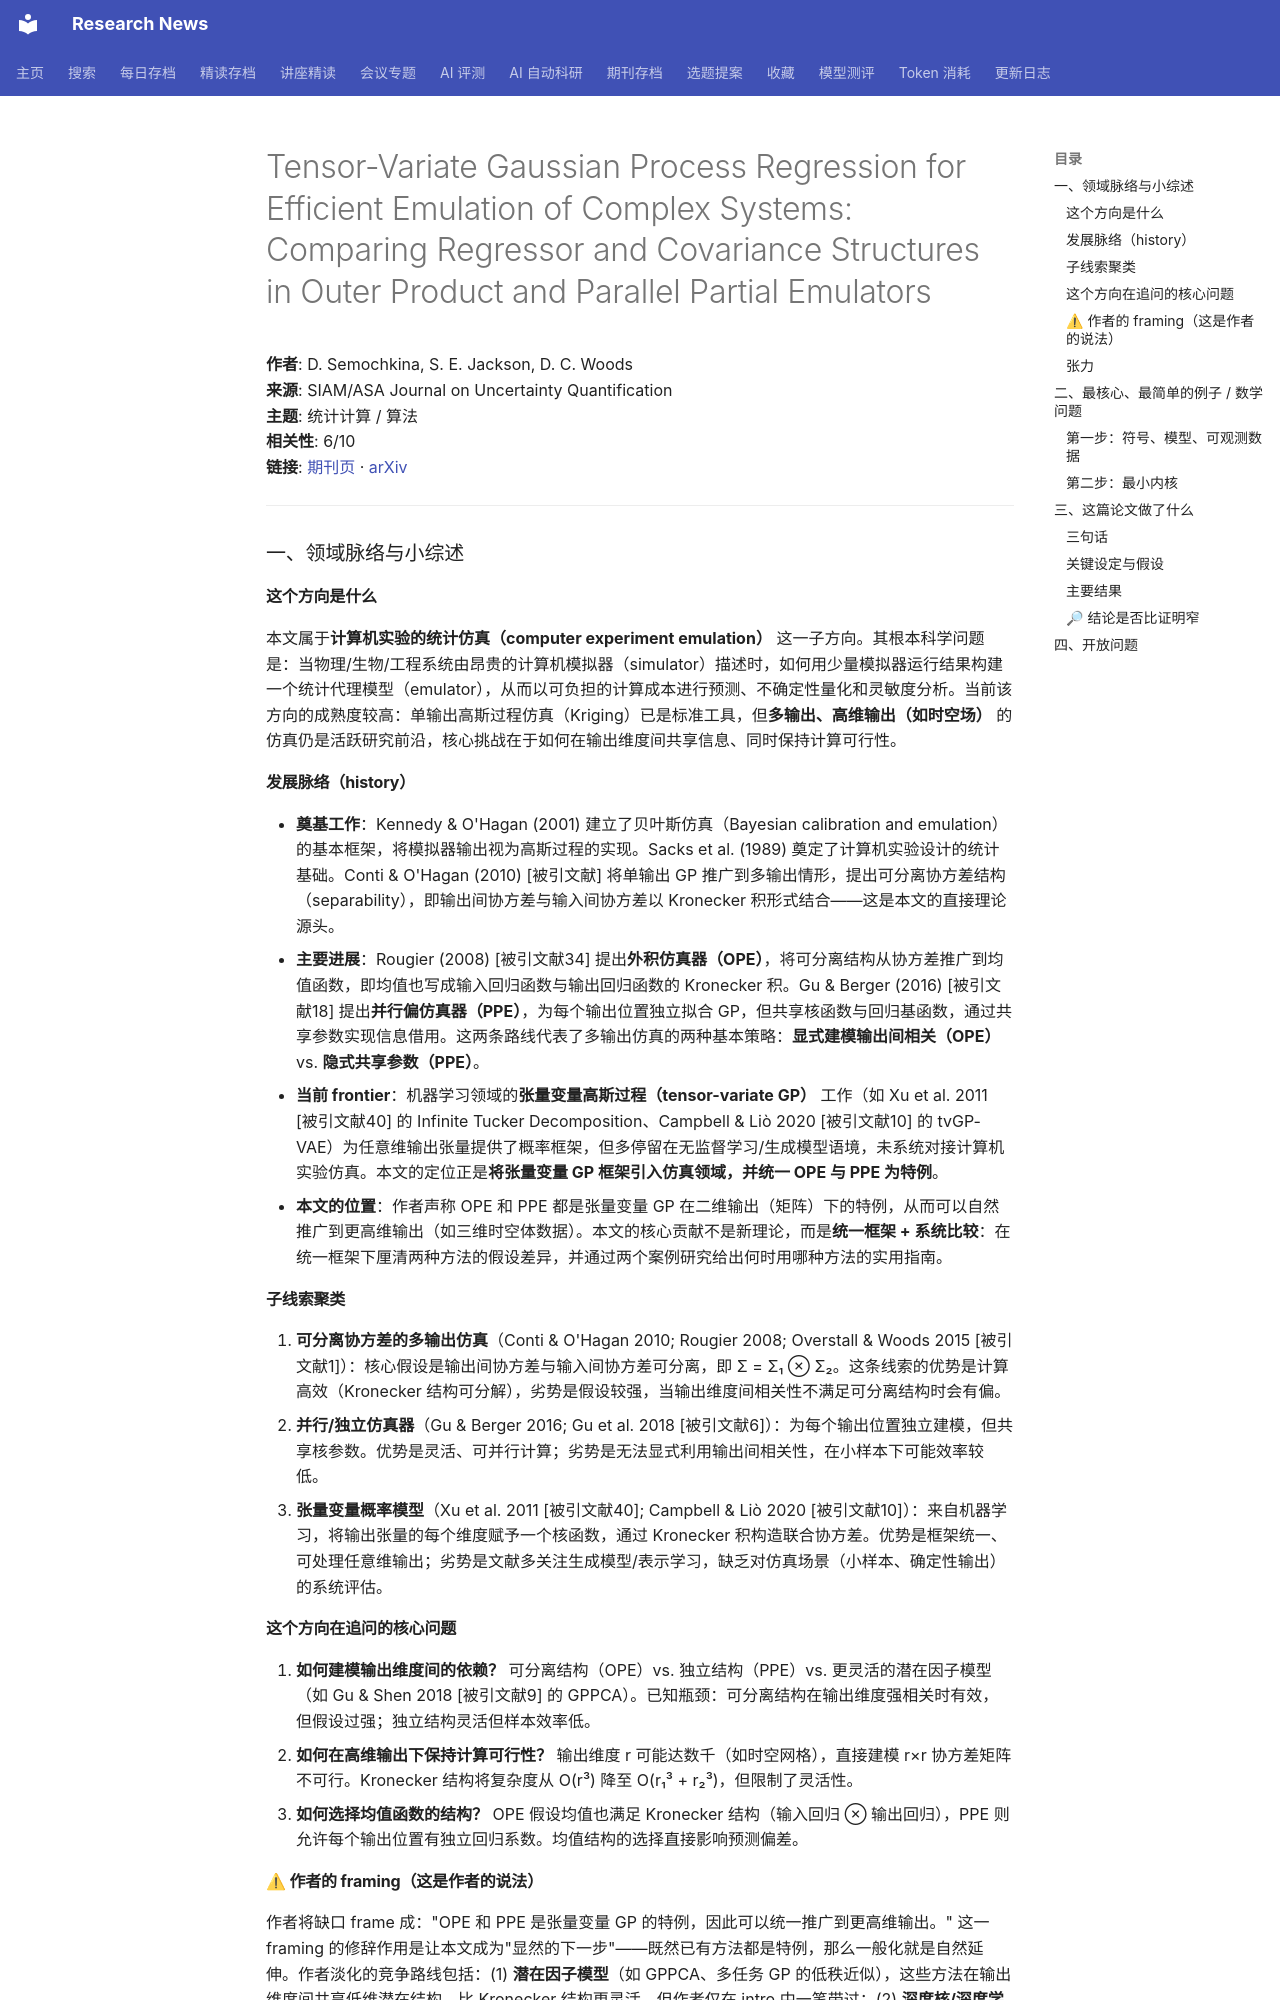

repository: cxy0714/research-news · page: deep_reads/2026-10-17-10.1137_24m1716835/index.html · generator: mkdocs

# Tensor-Variate Gaussian Process Regression for Efficient Emulation of Complex Systems: Comparing Regressor and Covariance Structures in Outer Product and Parallel Partial Emulators

**作者**: D. Semochkina, S. E. Jackson, D. C. Woods  
**来源**: SIAM/ASA Journal on Uncertainty Quantification  
**主题**: 统计计算 / 算法  
**相关性**: 6/10  
**链接**: [期刊页](https://doi.org/10.1137/24m1716835) · [arXiv](https://arxiv.org/abs/2502.10319)

---

### 一、领域脉络与小综述

#### 这个方向是什么

本文属于**计算机实验的统计仿真（computer experiment emulation）** 这一子方向。其根本科学问题是：当物理/生物/工程系统由昂贵的计算机模拟器（simulator）描述时，如何用少量模拟器运行结果构建一个统计代理模型（emulator），从而以可负担的计算成本进行预测、不确定性量化和灵敏度分析。当前该方向的成熟度较高：单输出高斯过程仿真（Kriging）已是标准工具，但**多输出、高维输出（如时空场）** 的仿真仍是活跃研究前沿，核心挑战在于如何在输出维度间共享信息、同时保持计算可行性。

#### 发展脉络（history）

- **奠基工作**：Kennedy & O'Hagan (2001) 建立了贝叶斯仿真（Bayesian calibration and emulation）的基本框架，将模拟器输出视为高斯过程的实现。Sacks et al. (1989) 奠定了计算机实验设计的统计基础。Conti & O'Hagan (2010) [被引文献] 将单输出 GP 推广到多输出情形，提出可分离协方差结构（separability），即输出间协方差与输入间协方差以 Kronecker 积形式结合——这是本文的直接理论源头。
- **主要进展**：Rougier (2008) [被引文献34] 提出**外积仿真器（OPE）**，将可分离结构从协方差推广到均值函数，即均值也写成输入回归函数与输出回归函数的 Kronecker 积。Gu & Berger (2016) [被引文献18] 提出**并行偏仿真器（PPE）**，为每个输出位置独立拟合 GP，但共享核函数与回归基函数，通过共享参数实现信息借用。这两条路线代表了多输出仿真的两种基本策略：**显式建模输出间相关（OPE）** vs. **隐式共享参数（PPE）**。
- **当前 frontier**：机器学习领域的**张量变量高斯过程（tensor-variate GP）** 工作（如 Xu et al. 2011 [被引文献40] 的 Infinite Tucker Decomposition、Campbell & Liò 2020 [被引文献10] 的 tvGP-VAE）为任意维输出张量提供了概率框架，但多停留在无监督学习/生成模型语境，未系统对接计算机实验仿真。本文的定位正是**将张量变量 GP 框架引入仿真领域，并统一 OPE 与 PPE 为特例**。
- **本文的位置**：作者声称 OPE 和 PPE 都是张量变量 GP 在二维输出（矩阵）下的特例，从而可以自然推广到更高维输出（如三维时空体数据）。本文的核心贡献不是新理论，而是**统一框架 + 系统比较**：在统一框架下厘清两种方法的假设差异，并通过两个案例研究给出何时用哪种方法的实用指南。

#### 子线索聚类

1. **可分离协方差的多输出仿真**（Conti & O'Hagan 2010; Rougier 2008; Overstall & Woods 2015 [被引文献1]）：核心假设是输出间协方差与输入间协方差可分离，即 Σ = Σ₁ ⊗ Σ₂。这条线索的优势是计算高效（Kronecker 结构可分解），劣势是假设较强，当输出维度间相关性不满足可分离结构时会有偏。
2. **并行/独立仿真器**（Gu & Berger 2016; Gu et al. 2018 [被引文献6]）：为每个输出位置独立建模，但共享核参数。优势是灵活、可并行计算；劣势是无法显式利用输出间相关性，在小样本下可能效率较低。
3. **张量变量概率模型**（Xu et al. 2011 [被引文献40]; Campbell & Liò 2020 [被引文献10]）：来自机器学习，将输出张量的每个维度赋予一个核函数，通过 Kronecker 积构造联合协方差。优势是框架统一、可处理任意维输出；劣势是文献多关注生成模型/表示学习，缺乏对仿真场景（小样本、确定性输出）的系统评估。

#### 这个方向在追问的核心问题

1. **如何建模输出维度间的依赖？** 可分离结构（OPE）vs. 独立结构（PPE）vs. 更灵活的潜在因子模型（如 Gu & Shen 2018 [被引文献9] 的 GPPCA）。已知瓶颈：可分离结构在输出维度强相关时有效，但假设过强；独立结构灵活但样本效率低。
2. **如何在高维输出下保持计算可行性？** 输出维度 r 可能达数千（如时空网格），直接建模 r×r 协方差矩阵不可行。Kronecker 结构将复杂度从 O(r³) 降至 O(r₁³ + r₂³)，但限制了灵活性。
3. **如何选择均值函数的结构？** OPE 假设均值也满足 Kronecker 结构（输入回归 ⊗ 输出回归），PPE 则允许每个输出位置有独立回归系数。均值结构的选择直接影响预测偏差。
